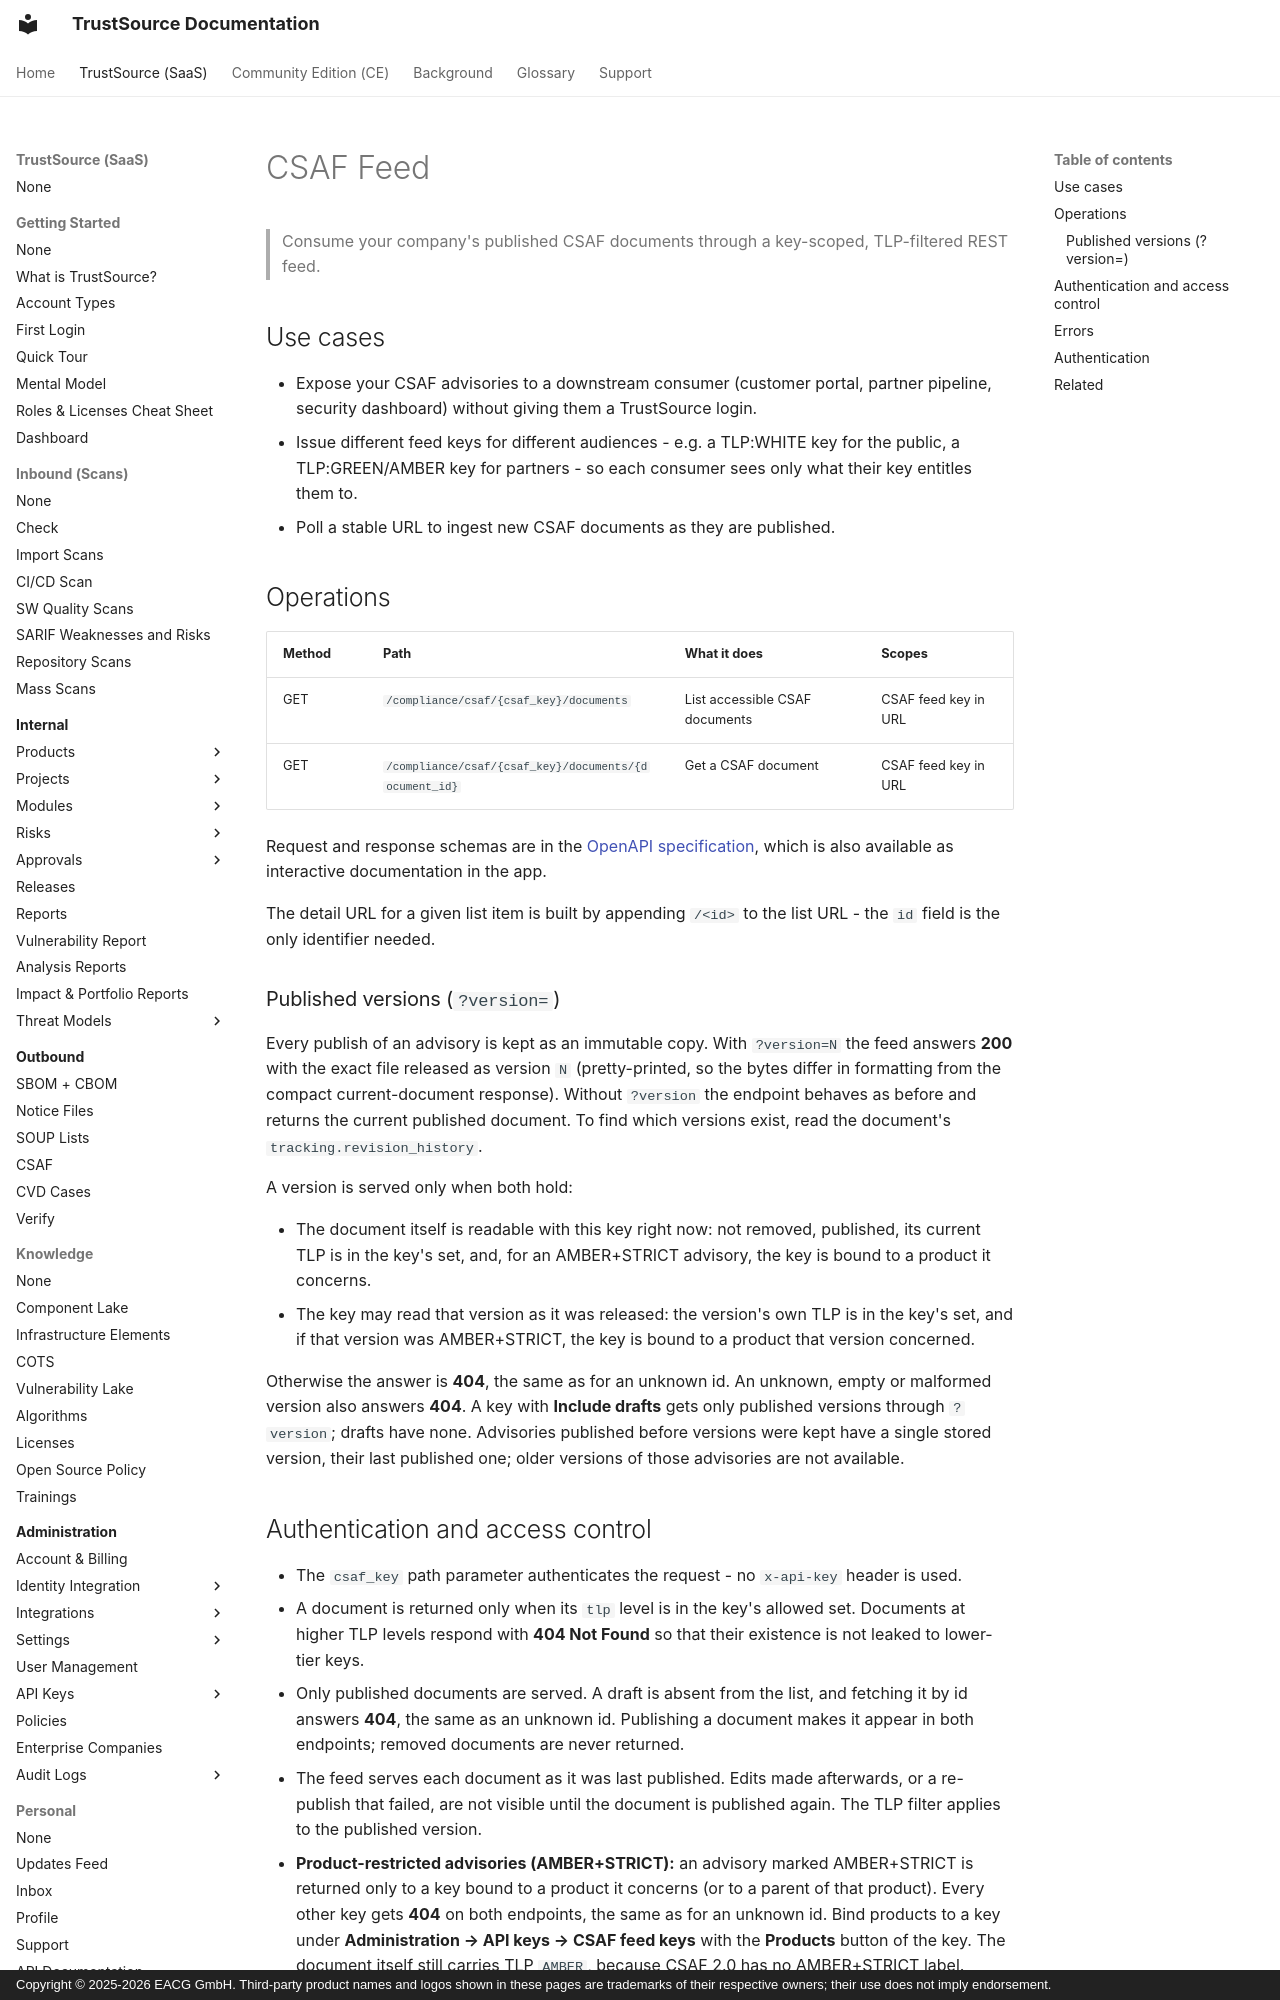

repository: TrustSource/ts-docs · page: v3/09-rest-api/endpoints/compliance-csaf-feed/index.html · generator: mkdocs · copyright: Copyright © 2025-2026 EACG GmbH. Third-party product names and logos shown in these pages are trademarks of their respective owners; their use does not imply endorsement.

# CSAF Feed

> Consume your company's published CSAF documents through a key-scoped, TLP-filtered REST feed.

## Use cases

- Expose your CSAF advisories to a downstream consumer (customer portal, partner pipeline, security dashboard) without giving them a TrustSource login.
- Issue different feed keys for different audiences - e.g. a TLP:WHITE key for the public, a TLP:GREEN/AMBER key for partners - so each consumer sees only what their key entitles them to.
- Poll a stable URL to ingest new CSAF documents as they are published.

## Operations

| Method | Path | What it does | Scopes |
|---|---|---|---|
| GET | `/compliance/csaf/{csaf_key}/documents` | List accessible CSAF documents | CSAF feed key in URL |
| GET | `/compliance/csaf/{csaf_key}/documents/{document_id}` | Get a CSAF document | CSAF feed key in URL |

Request and response schemas are in the [OpenAPI specification](index.md#the-specification), which is also available as interactive documentation in the app.

The detail URL for a given list item is built by appending `/<id>` to the list URL - the `id` field is the only identifier needed.

### Published versions (`?version=`)

Every publish of an advisory is kept as an immutable copy. With `?version=N` the feed answers **200** with the exact file released as version `N` (pretty-printed, so the bytes differ in formatting from the compact current-document response). Without `?version` the endpoint behaves as before and returns the current published document. To find which versions exist, read the document's `tracking.revision_history`.

A version is served only when both hold:

- The document itself is readable with this key right now: not removed, published, its current TLP is in the key's set, and, for an AMBER+STRICT advisory, the key is bound to a product it concerns.
- The key may read that version as it was released: the version's own TLP is in the key's set, and if that version was AMBER+STRICT, the key is bound to a product that version concerned.

Otherwise the answer is **404**, the same as for an unknown id. An unknown, empty or malformed version also answers **404**. A key with **Include drafts** gets only published versions through `?version`; drafts have none. Advisories published before versions were kept have a single stored version, their last published one; older versions of those advisories are not available.
